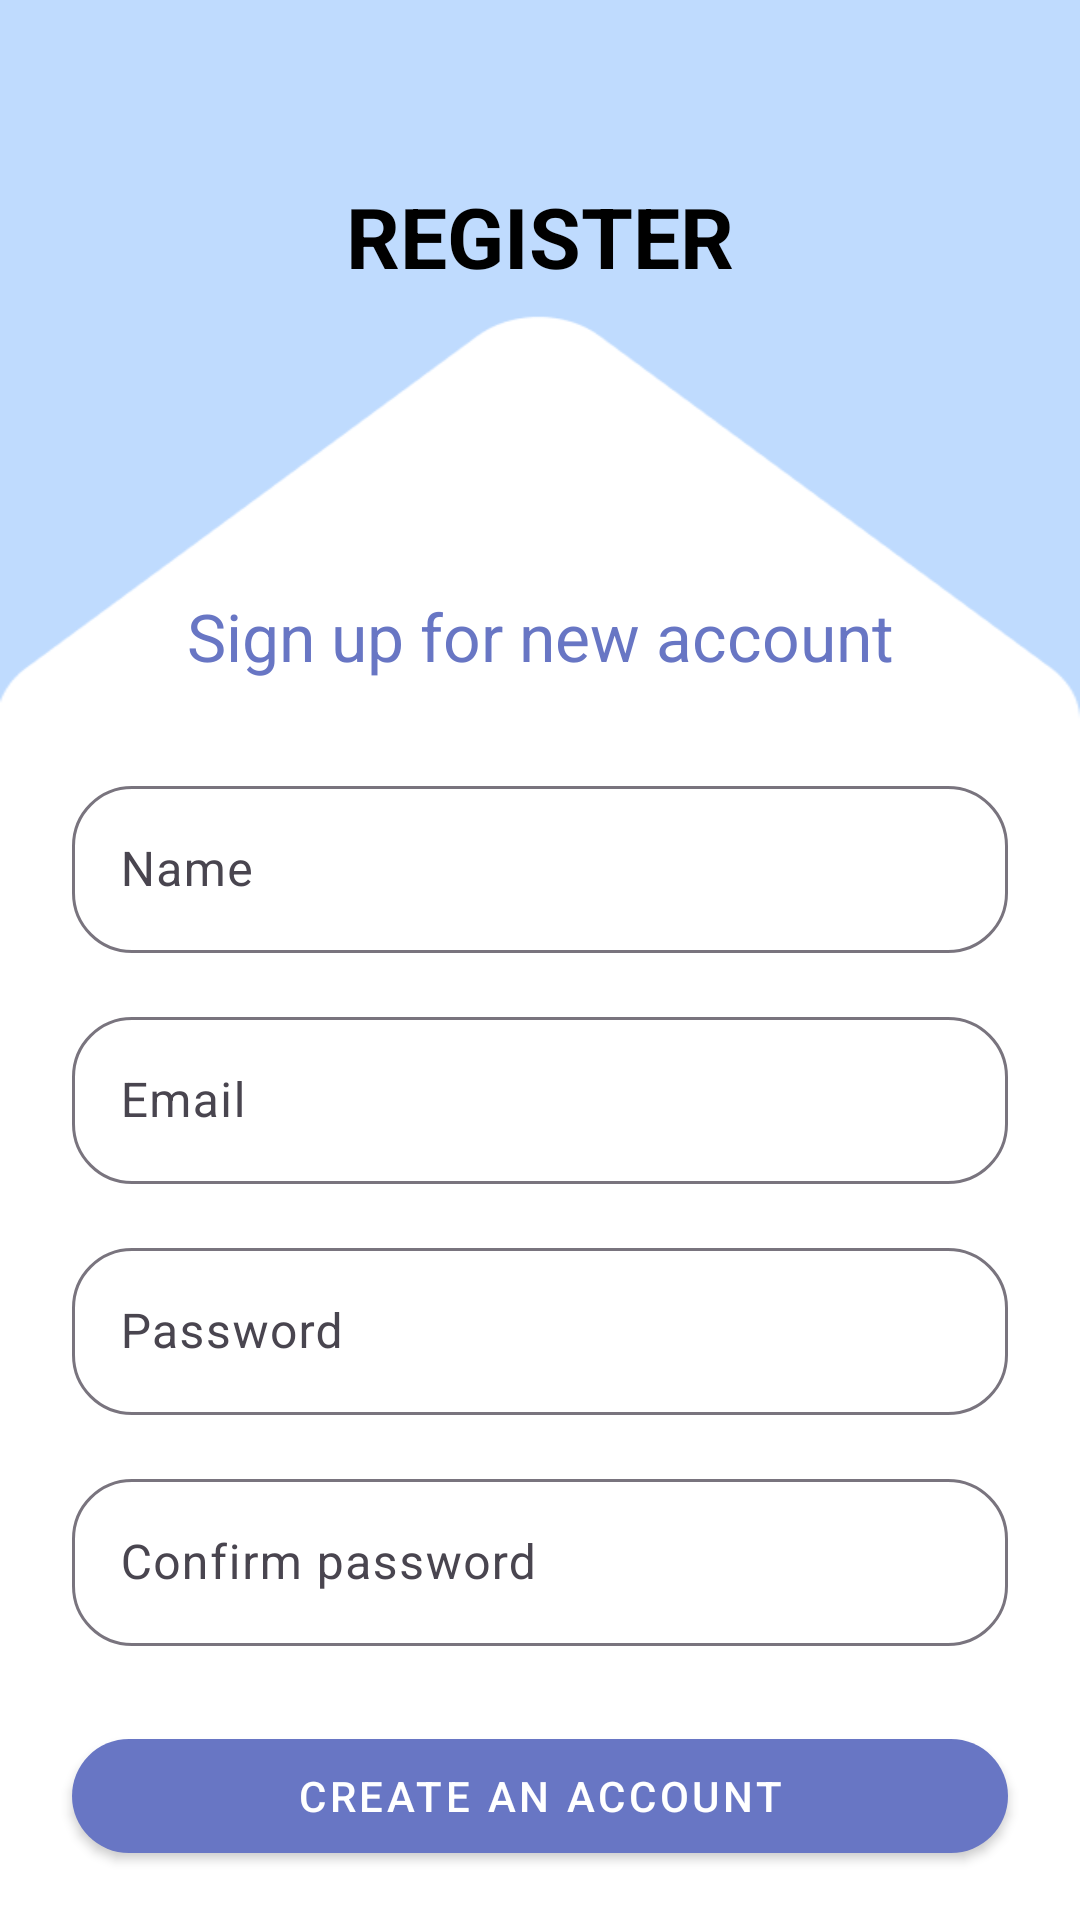

The Android layout XML behind this screen, and the referenced resources:
<!-- AndroidManifest.xml: application theme Theme.MidTermProject -->
<!-- res/layout/activity_signup.xml -->
<?xml version="1.0" encoding="utf-8"?>
<androidx.constraintlayout.widget.ConstraintLayout xmlns:android="http://schemas.android.com/apk/res/android"
    xmlns:app="http://schemas.android.com/apk/res-auto"
    xmlns:tools="http://schemas.android.com/tools"
    android:layout_width="match_parent"
    android:layout_height="match_parent"
    tools:context=".LoginActivity"
    android:background="@drawable/signup"
    tools:theme="@style/Theme.MidTermProject">

    <TextView
        android:id="@+id/tvSignUp2"
        android:layout_width="wrap_content"
        android:layout_height="wrap_content"
        android:layout_marginTop="60dp"
        android:text="REGISTER"
        android:textColor="@color/black"
        android:textSize="28sp"
        android:textStyle="bold"
        app:layout_constraintEnd_toEndOf="parent"
        app:layout_constraintStart_toStartOf="parent"
        app:layout_constraintTop_toTopOf="parent" />

    <TextView
        android:id="@+id/tvSignUp3"
        android:layout_width="wrap_content"
        android:layout_height="wrap_content"
        android:layout_marginTop="100dp"
        android:text="Sign up for new account"
        android:textColor="@color/blue"
        android:textSize="22sp"
        app:layout_constraintEnd_toEndOf="@+id/tvSignUp2"
        app:layout_constraintStart_toStartOf="@+id/tvSignUp2"
        app:layout_constraintTop_toBottomOf="@+id/tvSignUp2" />

    <com.google.android.material.textfield.TextInputLayout
        android:id="@+id/textInputLayout"
        app:boxCornerRadiusBottomEnd="20dp"
        app:boxCornerRadiusBottomStart="20dp"
        app:boxCornerRadiusTopEnd="20dp"
        app:boxCornerRadiusTopStart="20dp"
        android:layout_width="0dp"
        android:layout_height="wrap_content"
        android:layout_marginStart="24dp"
        android:layout_marginTop="30dp"
        android:layout_marginEnd="24dp"
        app:layout_constraintEnd_toEndOf="parent"
        app:layout_constraintStart_toStartOf="parent"
        app:layout_constraintTop_toBottomOf="@+id/tvSignUp3">

        <com.google.android.material.textfield.TextInputEditText
            android:id="@+id/tietUsername"
            android:layout_width="match_parent"
            android:layout_height="wrap_content"
            android:hint="Name"
            android:imeOptions="actionNext"
            android:inputType="text"
            android:singleLine="true" />
    </com.google.android.material.textfield.TextInputLayout>



    <com.google.android.material.textfield.TextInputLayout
        android:id="@+id/textInputLayout1"
        android:layout_width="0dp"
        app:boxCornerRadiusBottomEnd="20dp"
        app:boxCornerRadiusBottomStart="20dp"
        app:boxCornerRadiusTopEnd="20dp"
        app:boxCornerRadiusTopStart="20dp"
        android:layout_height="wrap_content"
        android:layout_marginTop="16dp"
        app:layout_constraintEnd_toEndOf="@+id/textInputLayout"
        app:layout_constraintStart_toStartOf="@+id/textInputLayout"
        app:layout_constraintTop_toBottomOf="@+id/textInputLayout">

        <com.google.android.material.textfield.TextInputEditText
            android:id="@+id/tietEmail"
            android:layout_width="match_parent"
            android:layout_height="wrap_content"
            android:hint="Email"
            android:imeOptions="actionDone"
            android:inputType="textEmailAddress" />
    </com.google.android.material.textfield.TextInputLayout>

    <com.google.android.material.textfield.TextInputLayout
        android:id="@+id/textInputLayout2"
        android:layout_width="0dp"
        app:boxCornerRadiusBottomEnd="20dp"
        app:boxCornerRadiusBottomStart="20dp"
        app:boxCornerRadiusTopEnd="20dp"
        app:boxCornerRadiusTopStart="20dp"
        android:layout_height="wrap_content"
        android:layout_marginTop="16dp"
        app:layout_constraintEnd_toEndOf="@+id/textInputLayout1"
        app:layout_constraintStart_toStartOf="@+id/textInputLayout1"
        app:layout_constraintTop_toBottomOf="@+id/textInputLayout1">

        <com.google.android.material.textfield.TextInputEditText
            android:id="@+id/tiePassword"
            android:layout_width="match_parent"
            android:layout_height="wrap_content"
            android:hint="Password"
            android:imeOptions="actionDone"
            android:inputType="textPassword" />
    </com.google.android.material.textfield.TextInputLayout>

    <com.google.android.material.textfield.TextInputLayout
        android:id="@+id/textInputLayout3"
        android:layout_width="0dp"
        app:boxCornerRadiusBottomEnd="20dp"
        app:boxCornerRadiusBottomStart="20dp"
        app:boxCornerRadiusTopEnd="20dp"
        app:boxCornerRadiusTopStart="20dp"
        android:layout_height="wrap_content"
        android:layout_marginTop="16dp"
        app:layout_constraintEnd_toEndOf="@+id/textInputLayout2"
        app:layout_constraintStart_toStartOf="@+id/textInputLayout2"
        app:layout_constraintTop_toBottomOf="@+id/textInputLayout2">

        <com.google.android.material.textfield.TextInputEditText
            android:id="@+id/tieConfirmPassword"
            android:layout_width="match_parent"
            android:layout_height="wrap_content"
            android:hint="Confirm password"
            android:imeOptions="actionDone"
            android:inputType="textPassword" />
    </com.google.android.material.textfield.TextInputLayout>

    <com.google.android.material.button.MaterialButton
        android:id="@+id/btnSignUp"
        style="@style/btnStyle"
        android:layout_width="0dp"
        android:layout_marginTop="25dp"
        android:text="Create an account"
        app:layout_constraintEnd_toEndOf="@+id/textInputLayout3"
        app:layout_constraintHorizontal_bias="0.464"
        app:layout_constraintStart_toStartOf="@+id/textInputLayout3"
        app:layout_constraintTop_toBottomOf="@+id/textInputLayout3" />

    <TextView
        android:id="@+id/tvLoginCf"
        android:layout_width="wrap_content"
        android:layout_height="wrap_content"
        android:layout_marginBottom="24dp"
        android:text="Already have an account?"
        android:textColor="@color/grey"
        android:textSize="18sp"
        android:padding="2dp"
        app:layout_constraintBottom_toBottomOf="parent"
        app:layout_constraintEnd_toStartOf="@+id/tvLogin"
        app:layout_constraintHorizontal_bias="0.5"
        app:layout_constraintHorizontal_chainStyle="packed"
        app:layout_constraintStart_toStartOf="parent" />

    <TextView
        android:id="@+id/tvLogin"
        android:layout_width="wrap_content"
        android:layout_height="wrap_content"
        android:layout_marginStart="4dp"
        android:text="Login"
        android:textColor="@color/blue"
        android:textStyle="bold"
        android:textSize="18sp"
        android:padding="2dp"
        app:layout_constraintBottom_toBottomOf="@+id/tvLoginCf"
        app:layout_constraintEnd_toEndOf="parent"
        app:layout_constraintHorizontal_bias="0.5"
        app:layout_constraintStart_toEndOf="@+id/tvLoginCf"
        app:layout_constraintTop_toTopOf="@+id/tvLoginCf" />

</androidx.constraintlayout.widget.ConstraintLayout>
<!-- resources referenced by this layout -->
<resources>
  <color name="black">#FF000000</color>
  <color name="blue">#6876C4</color>
  <color name="grey">#272727</color>
  <!-- drawable signup: png bitmap (drawable, 8454 bytes) -->
  <style name="Theme.MidTermProject" parent="Base.Theme.MidTermProject" />
  <style name="btnStyle" parent="Widget.MaterialComponents.Button">
          <item name="backgroundTint">@color/blue</item>
          <item name="cornerRadius">20dp</item>
          <item name="android:layout_height">50dp</item>
      </style>
  <style name="Base.Theme.MidTermProject" parent="Theme.Material3.DayNight.NoActionBar">
          
          
          <item name="colorPrimary">@color/lightblue</item>
          <item name="colorPrimaryVariant">@color/lightblue</item>
          <item name="colorOnPrimary">@color/white</item>
          
          <item name="android:statusBarColor" tools:targetApi="l">?attr/colorPrimaryVariant</item>
          
  
  
      </style>
  <color name="lightblue">#96A4F3</color>
  <color name="white">#FFFFFFFF</color>
</resources>
